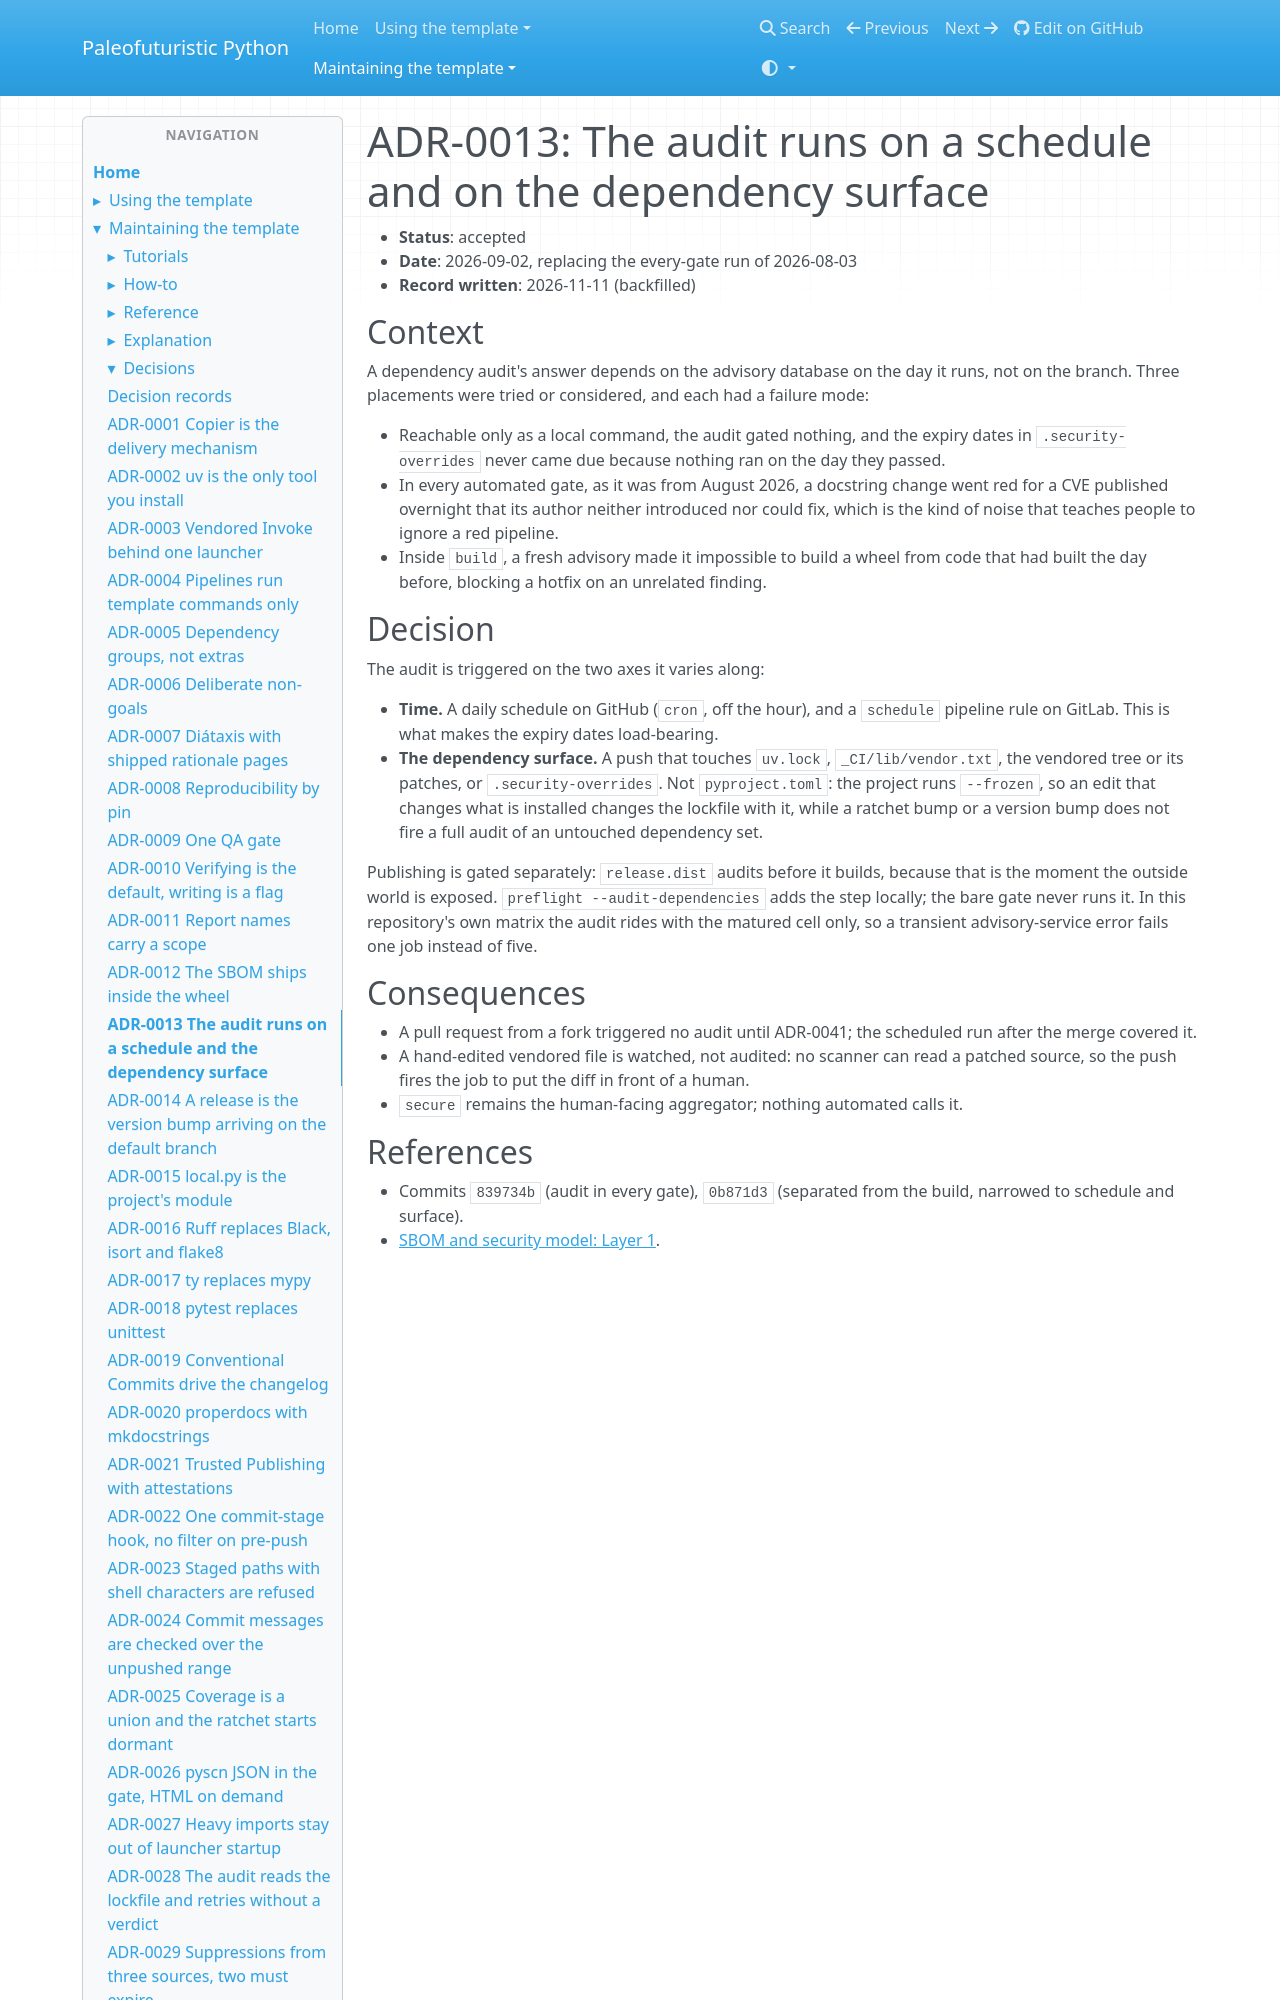

repository: costastf/paleofuturistic_python · page: maintaining/decisions/0013-the-audit-runs-on-a-schedule-and-the-dependency-surface.html · generator: mkdocs

# ADR-0013: The audit runs on a schedule and on the dependency surface

- **Status**: accepted
- **Date**: 2026-09-02, replacing the every-gate run of 2026-08-03
- **Record written**: 2026-11-11 (backfilled)

## Context

A dependency audit's answer depends on the advisory database on the day it runs, not on the
branch. Three placements were tried or considered, and each had a failure mode:

- Reachable only as a local command, the audit gated nothing, and the expiry dates in
  `.security-overrides` never came due because nothing ran on the day they passed.
- In every automated gate, as it was from August 2026, a docstring change went red for a CVE
  published overnight that its author neither introduced nor could fix, which is the kind of
  noise that teaches people to ignore a red pipeline.
- Inside `build`, a fresh advisory made it impossible to build a wheel from code that had built
  the day before, blocking a hotfix on an unrelated finding.
